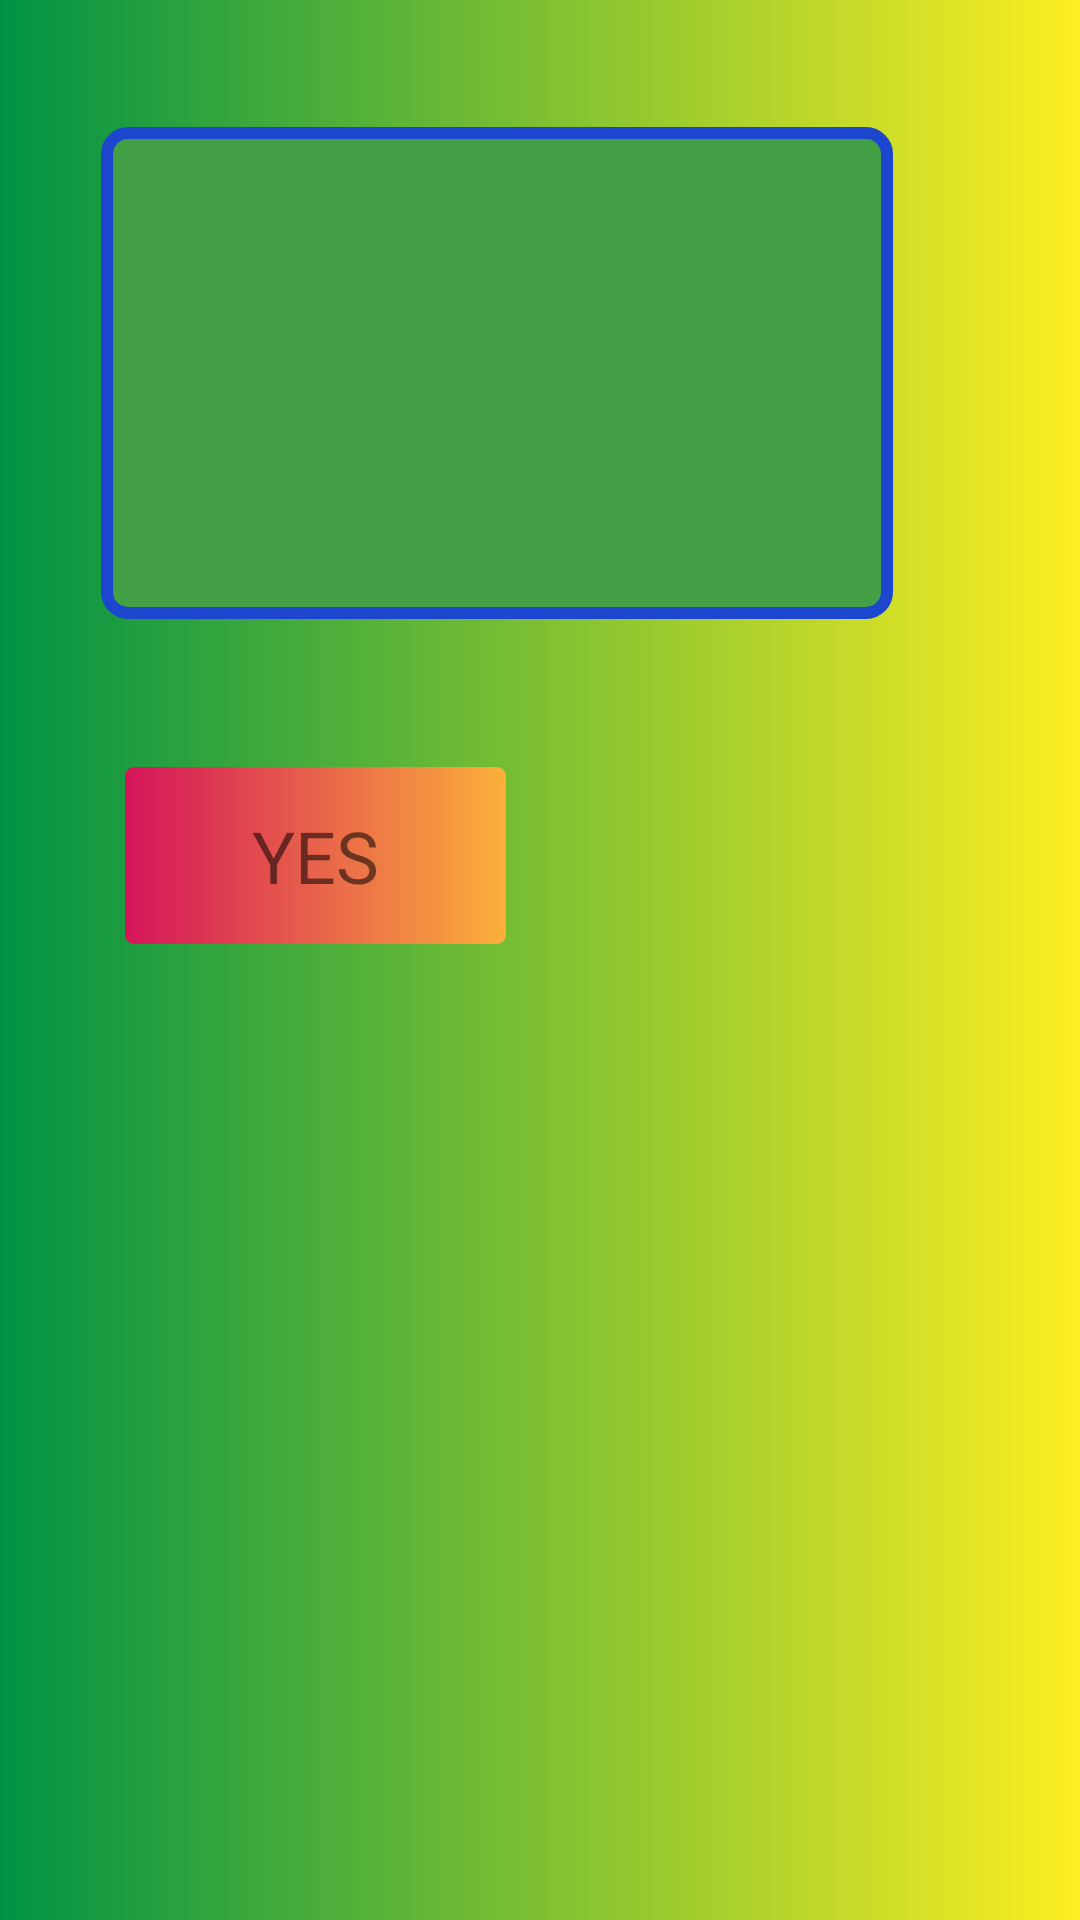

Write the Android layout XML for this screen, with the resource values it uses.
<!-- AndroidManifest.xml: application theme Theme.SELFIMPROVEMENTNAVIGATOR -->
<!-- res/layout/activity_remove_task_from_daily.xml -->
<?xml version="1.0" encoding="utf-8"?>
<androidx.constraintlayout.widget.ConstraintLayout xmlns:android="http://schemas.android.com/apk/res/android"
    xmlns:app="http://schemas.android.com/apk/res-auto"
    xmlns:tools="http://schemas.android.com/tools"
    android:layout_width="match_parent"
    android:layout_height="match_parent"
    android:background="@drawable/show_page_back_ground"
    tools:context=".remove_task_from_daily">


    <androidx.appcompat.widget.AppCompatImageButton
        android:id="@+id/ib1"
        android:layout_width="127dp"
        android:layout_height="59dp"
        android:background="@drawable/custom_yes_button"
        app:layout_constraintBottom_toBottomOf="parent"
        app:layout_constraintEnd_toEndOf="parent"
        app:layout_constraintHorizontal_bias="0.179"
        app:layout_constraintStart_toStartOf="parent"
        app:layout_constraintTop_toTopOf="parent"
        app:layout_constraintVertical_bias="0.44" />

    <TextView
        android:layout_width="127dp"
        android:layout_height="59dp"
        android:text="YES"
        android:textAlignment="center"
        android:gravity="center"
        android:textSize="24dp"
        app:layout_constraintBottom_toBottomOf="parent"
        app:layout_constraintEnd_toEndOf="parent"
        app:layout_constraintHorizontal_bias="0.179"
        app:layout_constraintStart_toStartOf="parent"
        app:layout_constraintTop_toTopOf="parent"
        app:layout_constraintVertical_bias="0.44" />

    <ImageView
        android:layout_width="264dp"
        android:layout_height="164dp"
        android:background="@drawable/container"
        app:layout_constraintBottom_toBottomOf="parent"
        app:layout_constraintEnd_toEndOf="parent"
        app:layout_constraintHorizontal_bias="0.35"
        app:layout_constraintStart_toStartOf="parent"
        app:layout_constraintTop_toTopOf="parent"
        app:layout_constraintVertical_bias="0.089" />

    <TextView
        android:layout_width="238dp"
        android:layout_height="wrap_content"
        android:id="@+id/tv1"
        android:fontFamily="@font/akaya_telivigala"
        android:gravity="center"
        android:textAlignment="center"
        android:textColor="#1D46CF"
        android:textSize="24dp"
        app:layout_constraintBottom_toBottomOf="parent"
        app:layout_constraintEnd_toEndOf="parent"
        app:layout_constraintHorizontal_bias="0.369"
        app:layout_constraintStart_toStartOf="parent"
        app:layout_constraintTop_toTopOf="parent"
        app:layout_constraintVertical_bias="0.121" />
</androidx.constraintlayout.widget.ConstraintLayout>
<!-- resources referenced by this layout -->
<resources>
  <!-- drawable container (drawable) -->
  <?xml version="1.0" encoding="utf-8"?>
  <selector xmlns:android="http://schemas.android.com/apk/res/android">
  <item>
      <shape android:shape="rectangle">
          <corners android:radius="7dp"/>
          <stroke android:color="#1D46CF" android:width="4dp"/>
          <solid android:color="#43A047"/>
      </shape>
  </item>
  </selector>
  <!-- drawable custom_yes_button (drawable) -->
  <?xml version="1.0" encoding="utf-8"?>
  <selector xmlns:android="http://schemas.android.com/apk/res/android">
  <item>
      <shape android:shape="rectangle">
          <gradient android:startColor="#D4145A"
              android:endColor="#FBB03B"/>
          <corners android:radius="3dp"/>
      </shape>
  </item>
  </selector>
  <!-- drawable show_page_back_ground (drawable) -->
  <?xml version="1.0" encoding="utf-8"?>
  <selector xmlns:android="http://schemas.android.com/apk/res/android">
  <item>
      <shape android:shape="rectangle">
          <gradient android:startColor="#009245"
              android:endColor="#FCEE21"/>
      </shape>
  </item>
  </selector>
  <style name="Theme.SELFIMPROVEMENTNAVIGATOR" parent="Theme.MaterialComponents.DayNight.NoActionBar">
          
          <item name="colorPrimary">@color/black</item>
          <item name="colorPrimaryVariant">@color/black</item>
          <item name="colorOnPrimary">@color/white</item>
          
          <item name="colorSecondary">@color/black</item>
          <item name="colorSecondaryVariant">@color/black</item>
          <item name="colorOnSecondary">@color/black</item>
          
          <item name="android:statusBarColor">?attr/colorPrimaryVariant</item>
          
      </style>
  <!-- not gathered from this repository: default colours our renderer supplied (Android Studio template values) -->
  <color name="black">#FF000000</color>
  <color name="white">#FFFFFFFF</color>
</resources>
